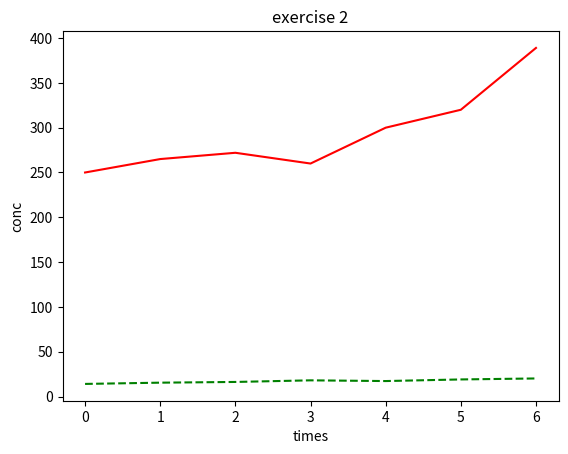

Generate this figure with matplotlib:
import matplotlib.pyplot as plt
times = range(7)
co2conc = [250, 265, 272, 260, 300, 320, 389]
temp = [14.1, 15.5, 16.3, 18.1, 17.3, 19.1, 20.2] 
plt.plot(times, co2conc, 'r',
        times, temp, 'g--')
plt.title('exercise 2')
plt.xlabel('times')
plt.ylabel('conc')
plt.show()


 


    
